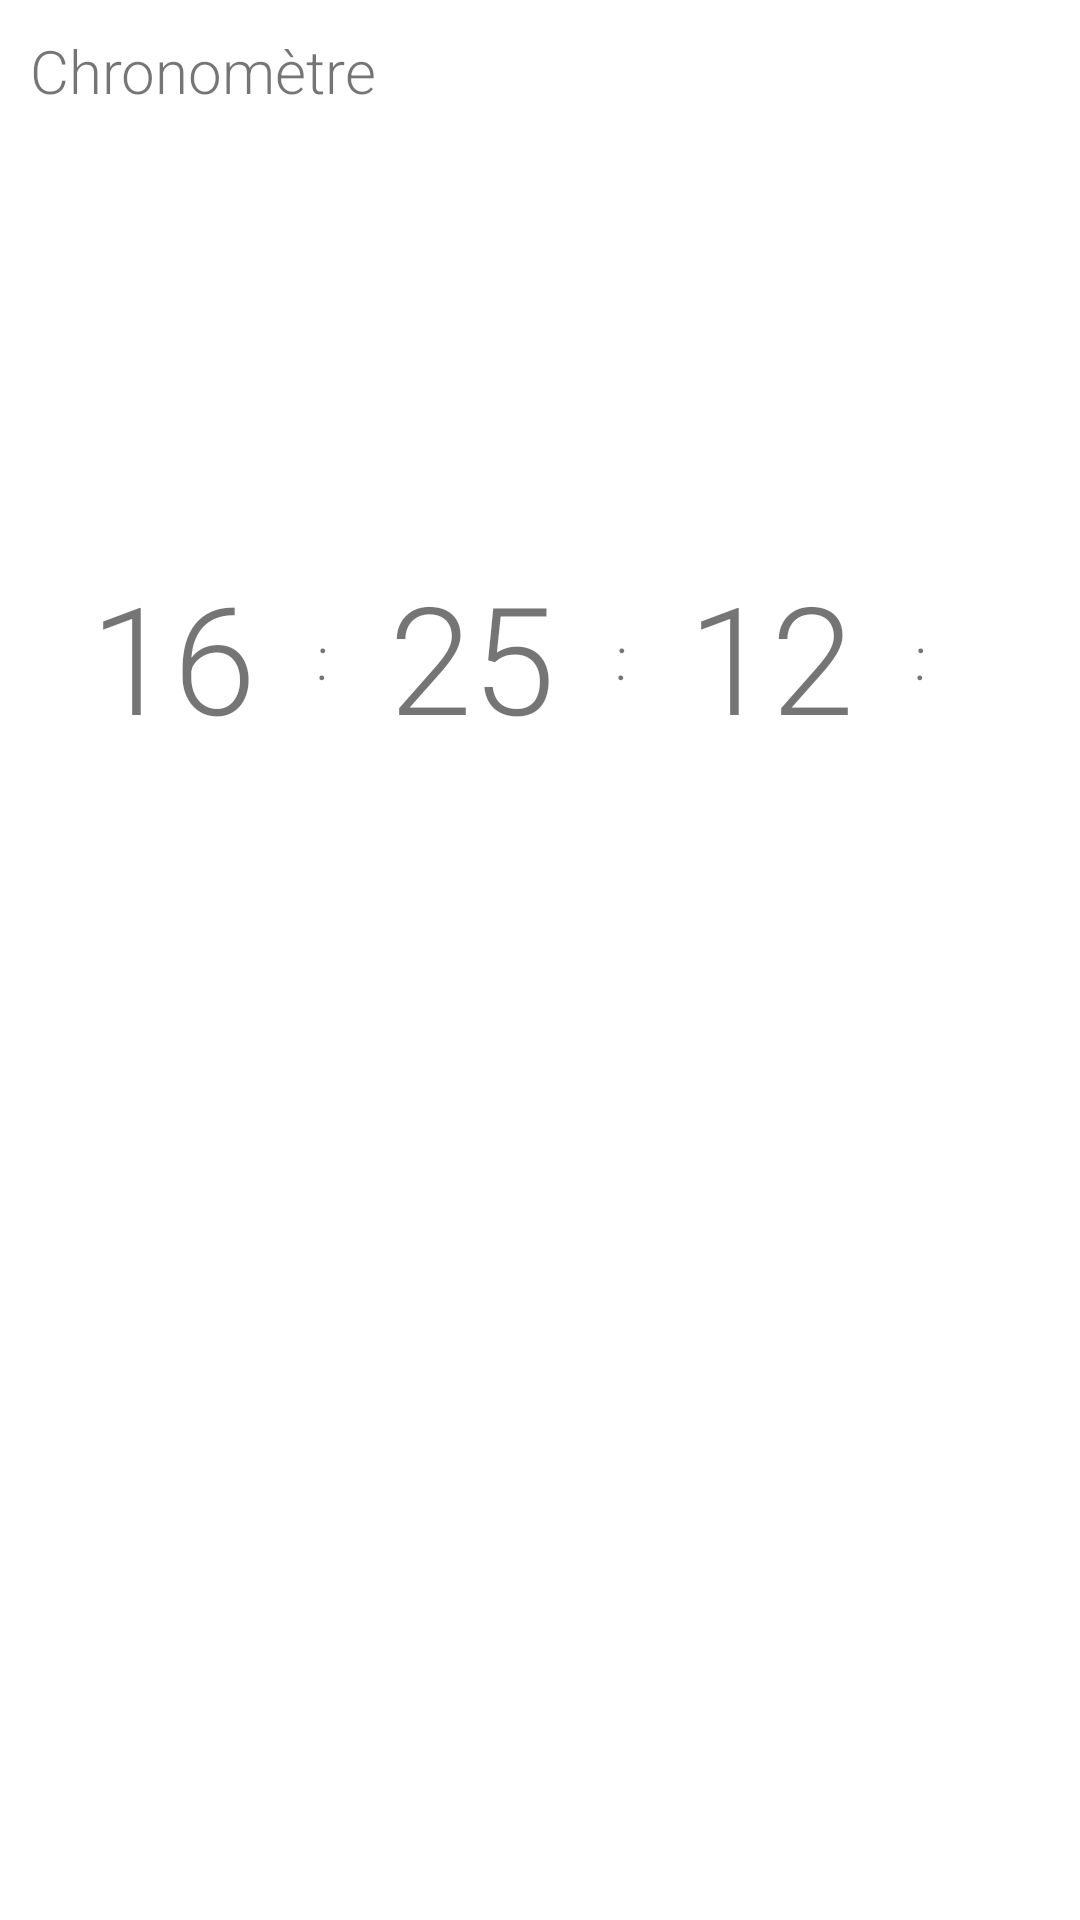

The Android layout XML behind this screen, and the referenced resources:
<!-- AndroidManifest.xml: application theme AppTheme -->
<!-- res/layout/activity_chrono.xml -->
<?xml version="1.0" encoding="utf-8"?>
<LinearLayout xmlns:android="http://schemas.android.com/apk/res/android"
    xmlns:app="http://schemas.android.com/apk/res-auto"
    xmlns:tools="http://schemas.android.com/tools"
    android:layout_width="match_parent"
    android:layout_height="match_parent"
    android:background="@android:color/white"
    android:orientation="vertical"
    tools:context=".Menu">

    <LinearLayout
        android:id="@+id/describe"
        android:layout_width="match_parent"
        android:layout_height="wrap_content"
        android:orientation="vertical"

        >

        <TextView
            android:layout_width="match_parent"
            android:layout_height="wrap_content"
            android:fontFamily="sans-serif-light"
            android:padding="10sp"
            android:text="Chronomètre"
            android:textSize="20sp" />

    </LinearLayout>

    <LinearLayout
        android:id="@+id/options"
        android:layout_width="match_parent"
        android:layout_height="wrap_content"
        android:layout_weight="1"
        android:gravity="center"
        android:orientation="horizontal"
        android:padding="20dp">

        <TextView
            android:id="@+id/heure"
            android:layout_width="wrap_content"
            android:layout_height="wrap_content"
            android:fontFamily="sans-serif-light"
            android:padding="10sp"
            android:text="16"
            android:textSize="50sp" />

        <TextView
            android:layout_width="wrap_content"
            android:layout_height="wrap_content"
            android:fontFamily="sans-serif-light"
            android:padding="10sp"
            android:text=":"
            android:textSize="20sp" />

        <TextView
            android:id="@+id/minute"
            android:layout_width="wrap_content"
            android:layout_height="wrap_content"
            android:fontFamily="sans-serif-light"
            android:padding="10sp"
            android:text="25"
            android:textSize="50sp" />

        <TextView
            android:layout_width="wrap_content"
            android:layout_height="wrap_content"
            android:fontFamily="sans-serif-light"
            android:padding="10sp"
            android:text=":"
            android:textSize="20sp" />

        <TextView
            android:id="@+id/seconde"
            android:layout_width="wrap_content"
            android:layout_height="wrap_content"
            android:fontFamily="sans-serif-light"
            android:padding="10sp"
            android:text="12"
            android:textSize="50sp" />

        <TextView
            android:layout_width="wrap_content"
            android:layout_height="wrap_content"
            android:fontFamily="sans-serif-light"
            android:padding="10sp"
            android:text=":"
            android:textSize="20sp" />

        <TextView
            android:id="@+id/tiers"
            android:layout_width="wrap_content"
            android:layout_height="wrap_content"
            android:fontFamily="sans-serif-light"
            android:padding="10sp"
            android:text="235"
            android:textSize="20sp" />


    </LinearLayout>
    <LinearLayout
        android:id="@+id/options"
        android:layout_width="match_parent"
        android:layout_height="wrap_content"
        android:orientation="vertical"
        android:padding="20dp"
        android:layout_weight="1"
        android:gravity="center"
        >

        <Button
            style="@style/buttonMenu"
            android:background="@drawable/rect4"
            android:text="Demarrer"
            android:onClick="gotoChrono"
            />
        <Button
            style="@style/buttonMenu"
            android:background="@drawable/rect4"
            android:text="Arreter"
            android:onClick="gotoCalculatrice"
            />
        <Button
            style="@style/buttonMenu"
            android:background="@drawable/rect4"
            android:text="Reinitialiser"
            android:onClick="gotoApropos"
            />



    </LinearLayout>

</LinearLayout>
<!-- resources referenced by this layout -->
<resources>
  <!-- drawable rect4 (drawable) -->
  <shape xmlns:android="http://schemas.android.com/apk/res/android"
      android:shape="rectangle">
  
      <corners android:radius="40dp" />
      <solid android:color="#FFFEFE" />
  
      <size android:height="50dp" android:width="200dp"/>
  
  </shape>
  <style name="AppTheme" parent="Theme.AppCompat.Light.NoActionBar">
          
          <item name="android:windowLightStatusBar">true</item>
          <item name="colorPrimary">@color/colorPrimary</item>
          <item name="colorPrimaryDark">@color/colorPrimaryDark</item>
          <item name="colorAccent">@color/colorAccent</item>
      </style>
  <color name="colorPrimary">#008577</color>
  <color name="colorPrimaryDark">#00574B</color>
  <color name="colorAccent">#D81B60</color>
</resources>
